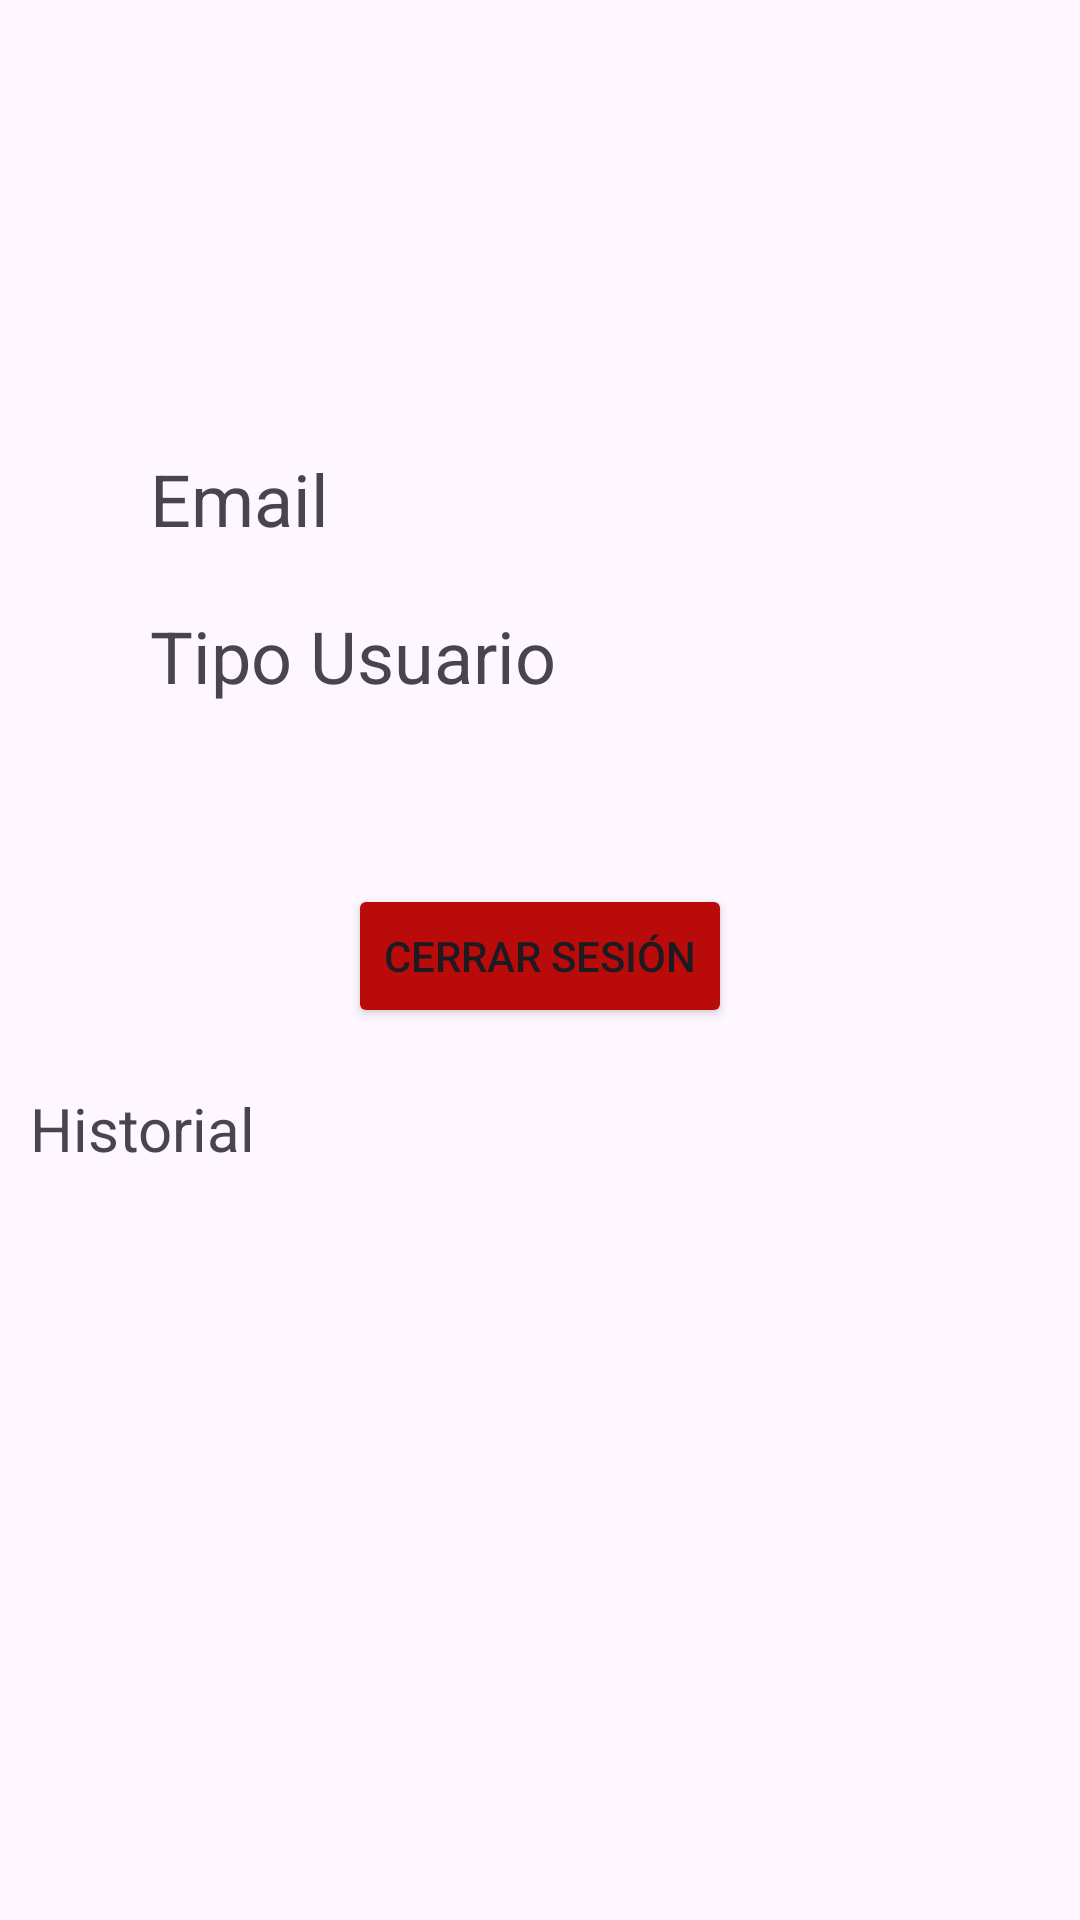

Here is an Android app screen rendered from its layout file. Give the layout XML and the strings, colors and styles it references.
<!-- AndroidManifest.xml: application theme Theme.MyDelApp -->
<!-- res/layout/fragment_profile.xml -->
<?xml version="1.0" encoding="utf-8"?>
<LinearLayout xmlns:android="http://schemas.android.com/apk/res/android"
    xmlns:app="http://schemas.android.com/apk/res-auto"
    xmlns:tools="http://schemas.android.com/tools"
    android:layout_width="match_parent"
    android:layout_height="match_parent"
    android:orientation="vertical"
    tools:context=".ui.common.ProfileFragment">

    <LinearLayout
        android:layout_width="match_parent"
        android:layout_height="wrap_content"
        android:layout_margin="30dp"
        android:orientation="vertical"
        android:padding="10dp">

        <ImageView
            android:id="@+id/cust_profilePic"
            android:layout_width="100dp"
            android:layout_height="100dp"
            android:layout_gravity="center"
            tools:src="@tools:sample/avatars" />

        <TextView
            android:id="@+id/cust_emailLabel"
            android:layout_width="match_parent"
            android:layout_height="wrap_content"
            android:layout_margin="10dp"
            android:text="Email"
            android:textSize="24sp" />

        <TextView
            android:id="@+id/cust_typeUserLabel"
            android:layout_width="match_parent"
            android:layout_height="wrap_content"
            android:layout_margin="10dp"
            android:text="Tipo Usuario"
            android:textSize="24sp" />

    </LinearLayout>

    <Button
        android:id="@+id/cust_LogoutButton"
        android:layout_width="wrap_content"
        android:layout_height="wrap_content"
        android:layout_gravity="center"
        android:layout_margin="10dp"
        android:backgroundTint="#BA0B0B"
        android:text="Cerrar Sesión" />

    <TextView
        android:id="@+id/cust_historyLabel"
        android:layout_width="match_parent"
        android:layout_height="wrap_content"
        android:padding="10dp"
        android:text="Historial"
        android:textSize="20sp" />

    <androidx.recyclerview.widget.RecyclerView
        android:id="@+id/rvOrderHistory"
        android:layout_width="match_parent"
        android:layout_height="match_parent"
        android:padding="10dp" />

</LinearLayout>
<!-- resources referenced by this layout -->
<resources>
  <style name="Theme.MyDelApp" parent="Base.Theme.MyDelApp" />
  <style name="Base.Theme.MyDelApp" parent="Theme.Material3.DayNight.NoActionBar">
          
          
      </style>
</resources>
